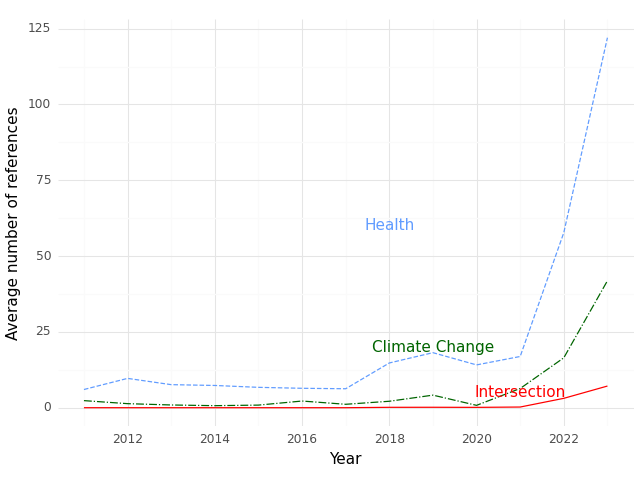

Source data for this figure (header and first rows):
, Year, intersection, health, climate
0, 2011, 0.0, 6.0, 2.333
1, 2012, 0.0, 9.667, 1.333
2, 2013, 0.0, 7.6, 0.9
3, 2014, 0.0, 7.333, 0.6667
4, 2015, 0.0, 6.714, 0.8571
5, 2016, 0.0, 6.4, 2.2
6, 2017, 0.0, 6.25, 1.125
7, 2018, 0.125, 14.75, 2.125
8, 2019, 0.1429, 18.14, 4.143
9, 2020, 0.1111, 14.11, 0.7778
10, 2021, 0.2222, 16.89, 6.333
11, 2022, 3.091, 57.73, 16.45
12, 2023, 7.143, 122.0, 41.86
